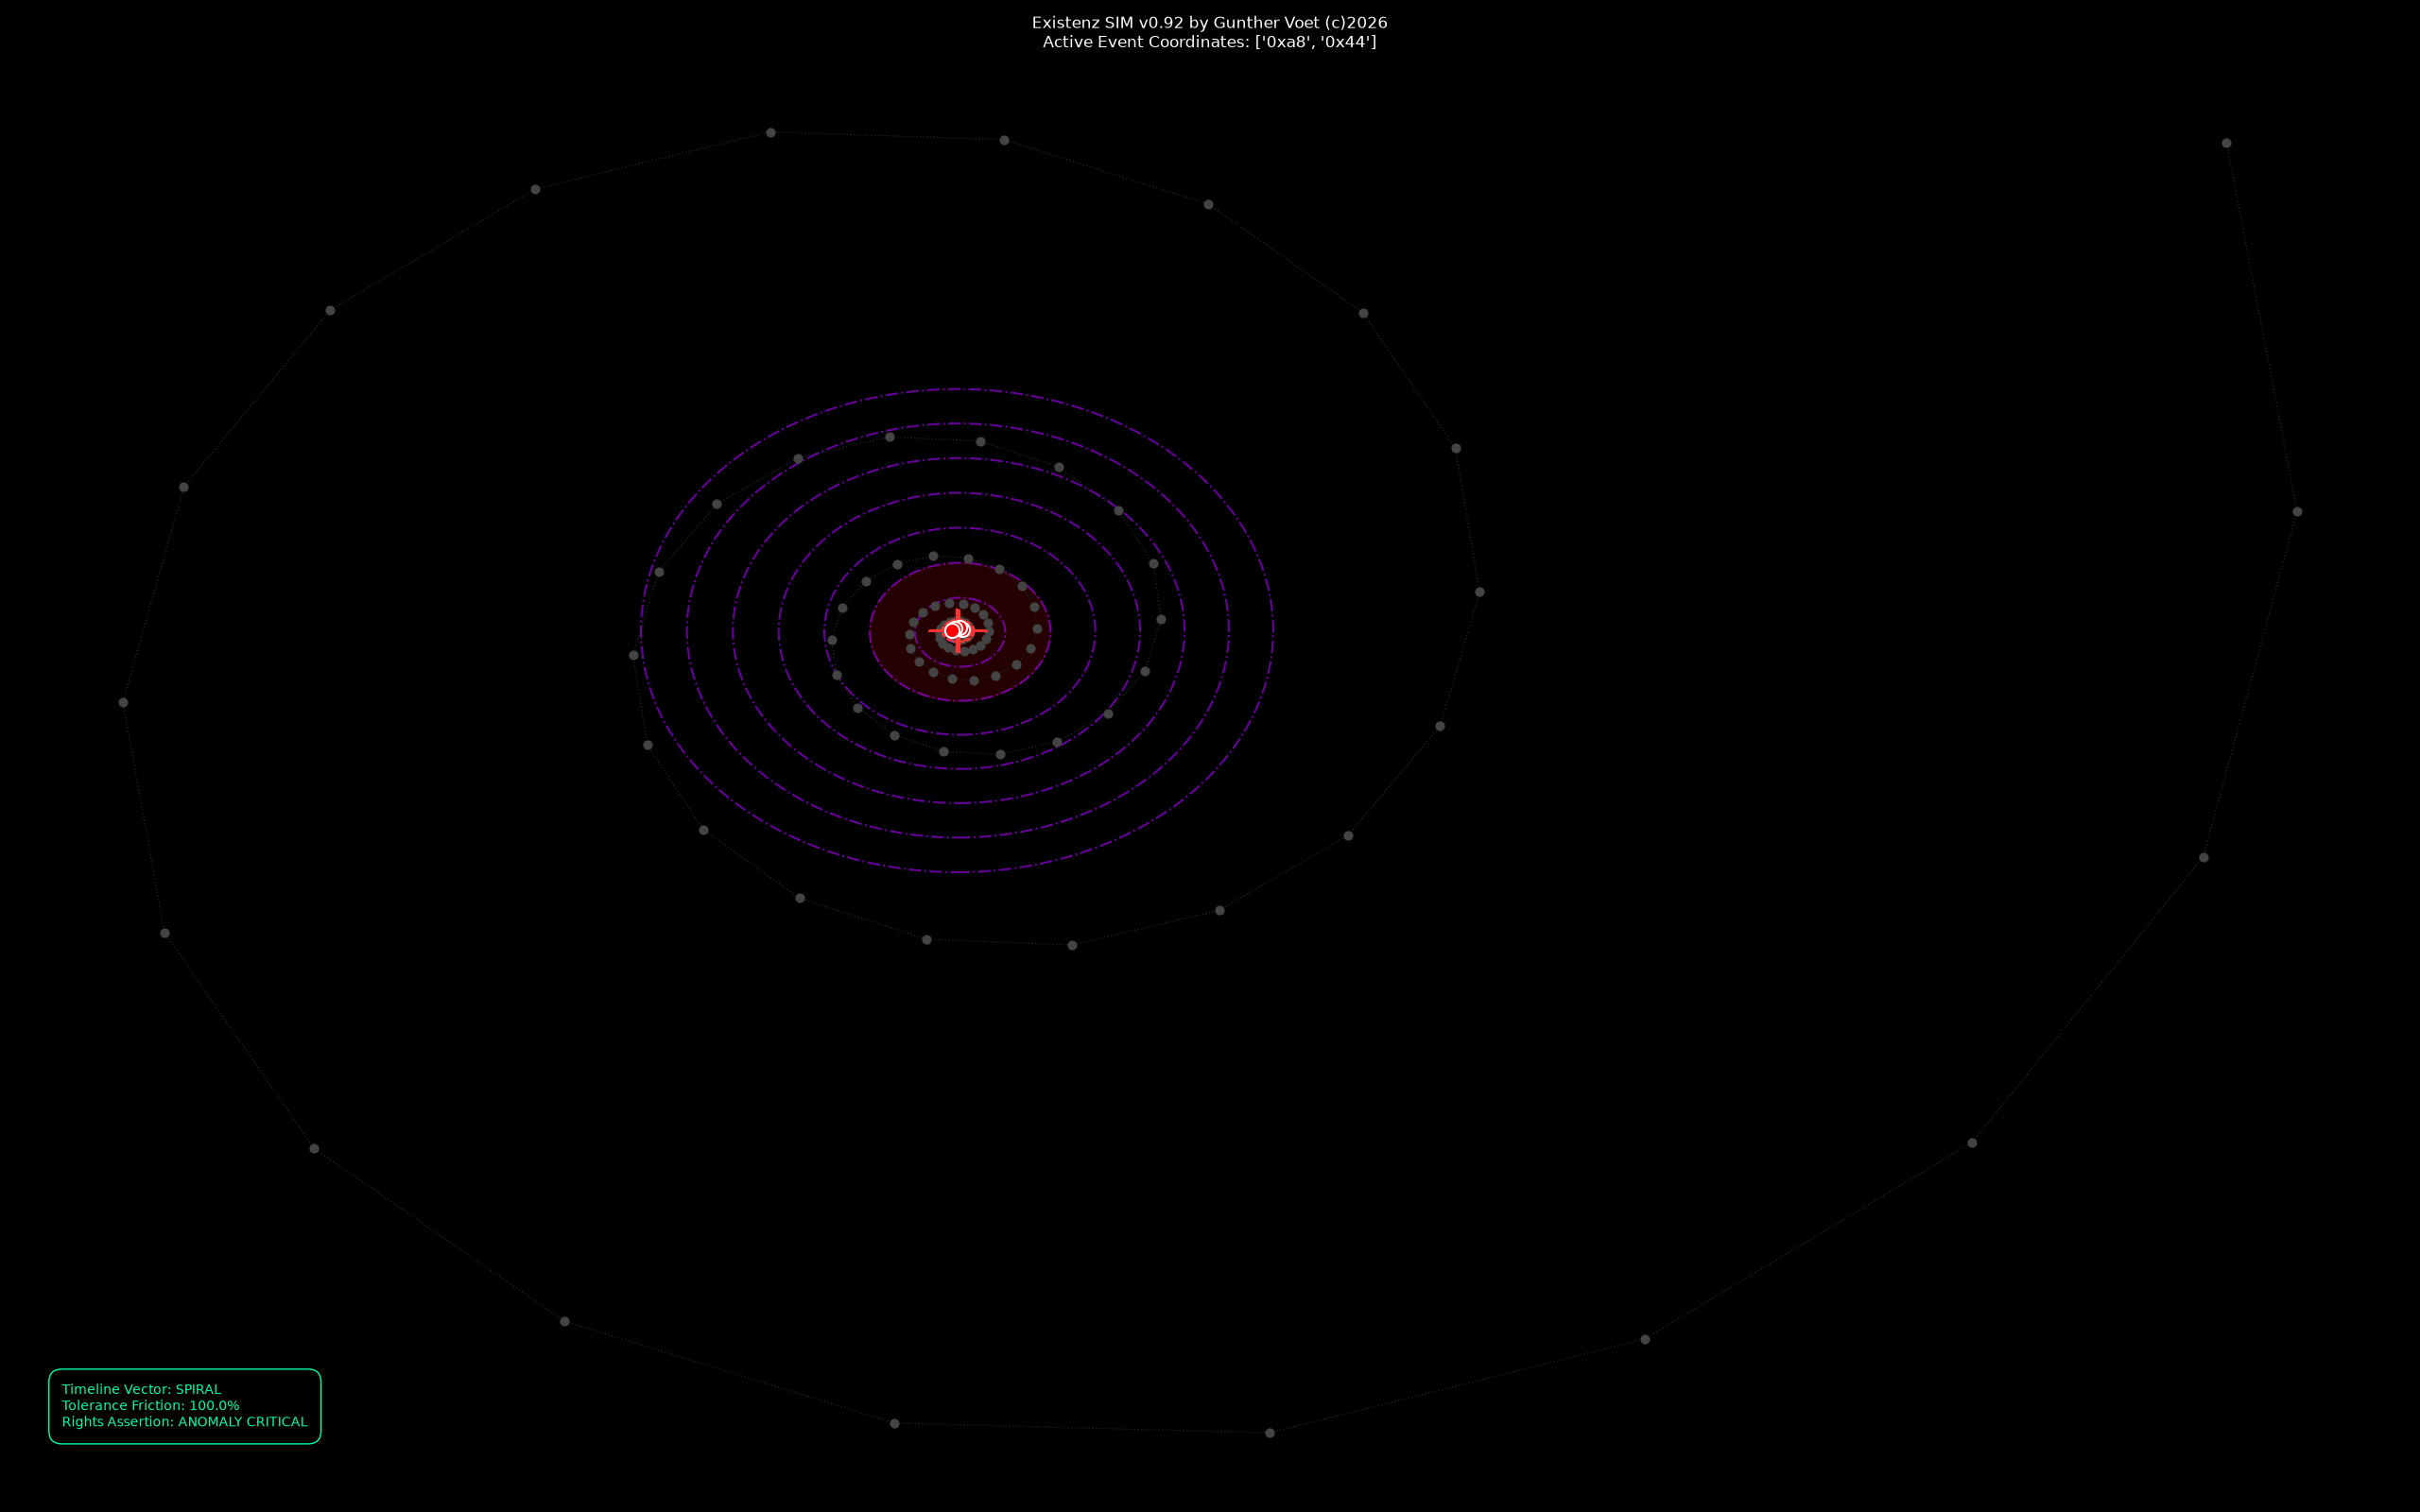

Source data for this figure (header and first rows):
mark; timeline; tolerance; rights; poppertime
0xa8,0x44; spiral; check; check; 3.0
